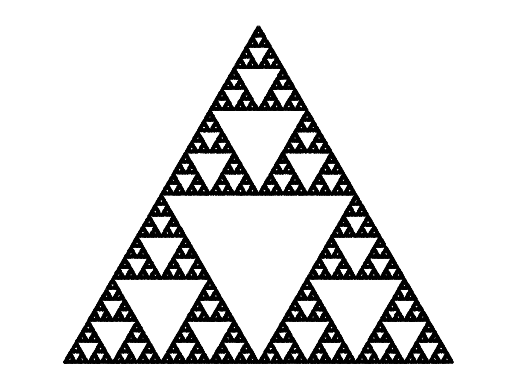

The matplotlib source for this figure:
import numpy as np 
import matplotlib.pyplot as plt 

class ChaosGame:
    """ Calculating fractal distributions of points based on n-gons and
        returning them as color coded scatter plots

        Parameters
        ----------
        n: size of n-gon (3 or above)
        r: ratio between previous point in a iterative manner to selected n-gon corner 
           default value: 0.5; range: (0, 1)


        Output
        ------
        fig.png

    """
    def __init__(self, n=3, r=0.5):
        self.n = n
        self.r = r

        # litt pussig error raise (2x)
        if r < 0 or 1 < r:
            raise ValueError(f"r must be between 0 and 1; r is {r}")

        if n < 3:
            raise ValueError(f"n must be above at least 3; n is {n}")

        if not isinstance(n, int):
            raise TypeError(f"n must be of type integer; n is {type(n)}")
        
        self._generate_ngon()
        self._starting_point()


    def _generate_ngon(self):
        n = self.n
        self._corners = np.array([[np.sin(i*2*np.pi/(n)), np.cos(i*2*np.pi/(n))] for i in range(n)])

    def _starting_point(self):
        weight = np.random.random(self.n)
        weight = weight/np.sum(weight)      # normalizing the weights

        weighted_corners = np.array([self._corners[i] * weight[i] for i in range(self.n)])
        self.start_value = np.sum(weighted_corners, axis=0) # sum the linear combinations

    def plot_ngon(self):
        plt.scatter(*zip(*self._corners))
        plt.axis("equal")
        plt.axis("off")
       
    def plot_ngon_filled(self, X):
        plt.scatter(*zip(*X), s=0.2)#, marker=".")
        
        # Turn off *all* ticks & spines, not just the ones with colormaps.
        plt.axis("equal")
        #plt.axis("off")

    def iterate(self, steps, discard=5):
        r = self.r
        X = np.empty((steps, 2))       # matrix storing the points
        X[0] = self.start_value

        for i in range(steps-1):
            c = np.random.randint(self.n)
            X[i+1] = r * X[i] + (1-r) * self._corners[c]

        self.X = np.delete(X, (0, discard), axis=0)


    def plot(self, color=False, cmap_name="jet"):
        # Create figure and adjust figure height to number of colormaps

        if color == True:
            colors = self._corners
        else: 
            colors = "black"

        plt.scatter(*zip(*self.X), c=colors, cmap=cmap_name, s=0.2, marker=".")
        
        # Turn off *all* ticks & spines, not just the ones with colormaps.
        plt.axis("equal")
        plt.axis("off")

    def show(self, color=False, cmap_name="jet"):
        self.plot(color, cmap_name)
        plt.show()


if __name__ == "__main__":
    N = 100_000
    
    test = ChaosGame(3)
    # test.plot_ngon()
    test.iterate(N)
    test.show()
    #print(test.X)

   
    
    """
    for n in range(3, 9):
        test_plot_ngon = ChaosGame(n)
        plt.subplot(3,2,n-2)
        test_plot_ngon.plot_ngon()
        plt.title(f"{n}-gon")
    plt.subplots_adjust(hspace = 1)
    plt.show()
    ===============================


    test_pick_starting_point = ChaosGame(5)
    N = 10000  # number of staring points in test

    X = np.empty((N, 2))
    for i in range(N):
        test_pick_starting_point._starting_point()
        X[i] = test_pick_starting_point.start_value
        
    #plt.scatter(*zip(*X), s=1, marker=".")
    
    # Turn off *all* ticks & spines, not just the ones with colormaps.
    plt.axis("equal")
    #plt.axis("off")
    test_pick_starting_point.plot_ngon_filled(X)
    plt.show()
    """
   

